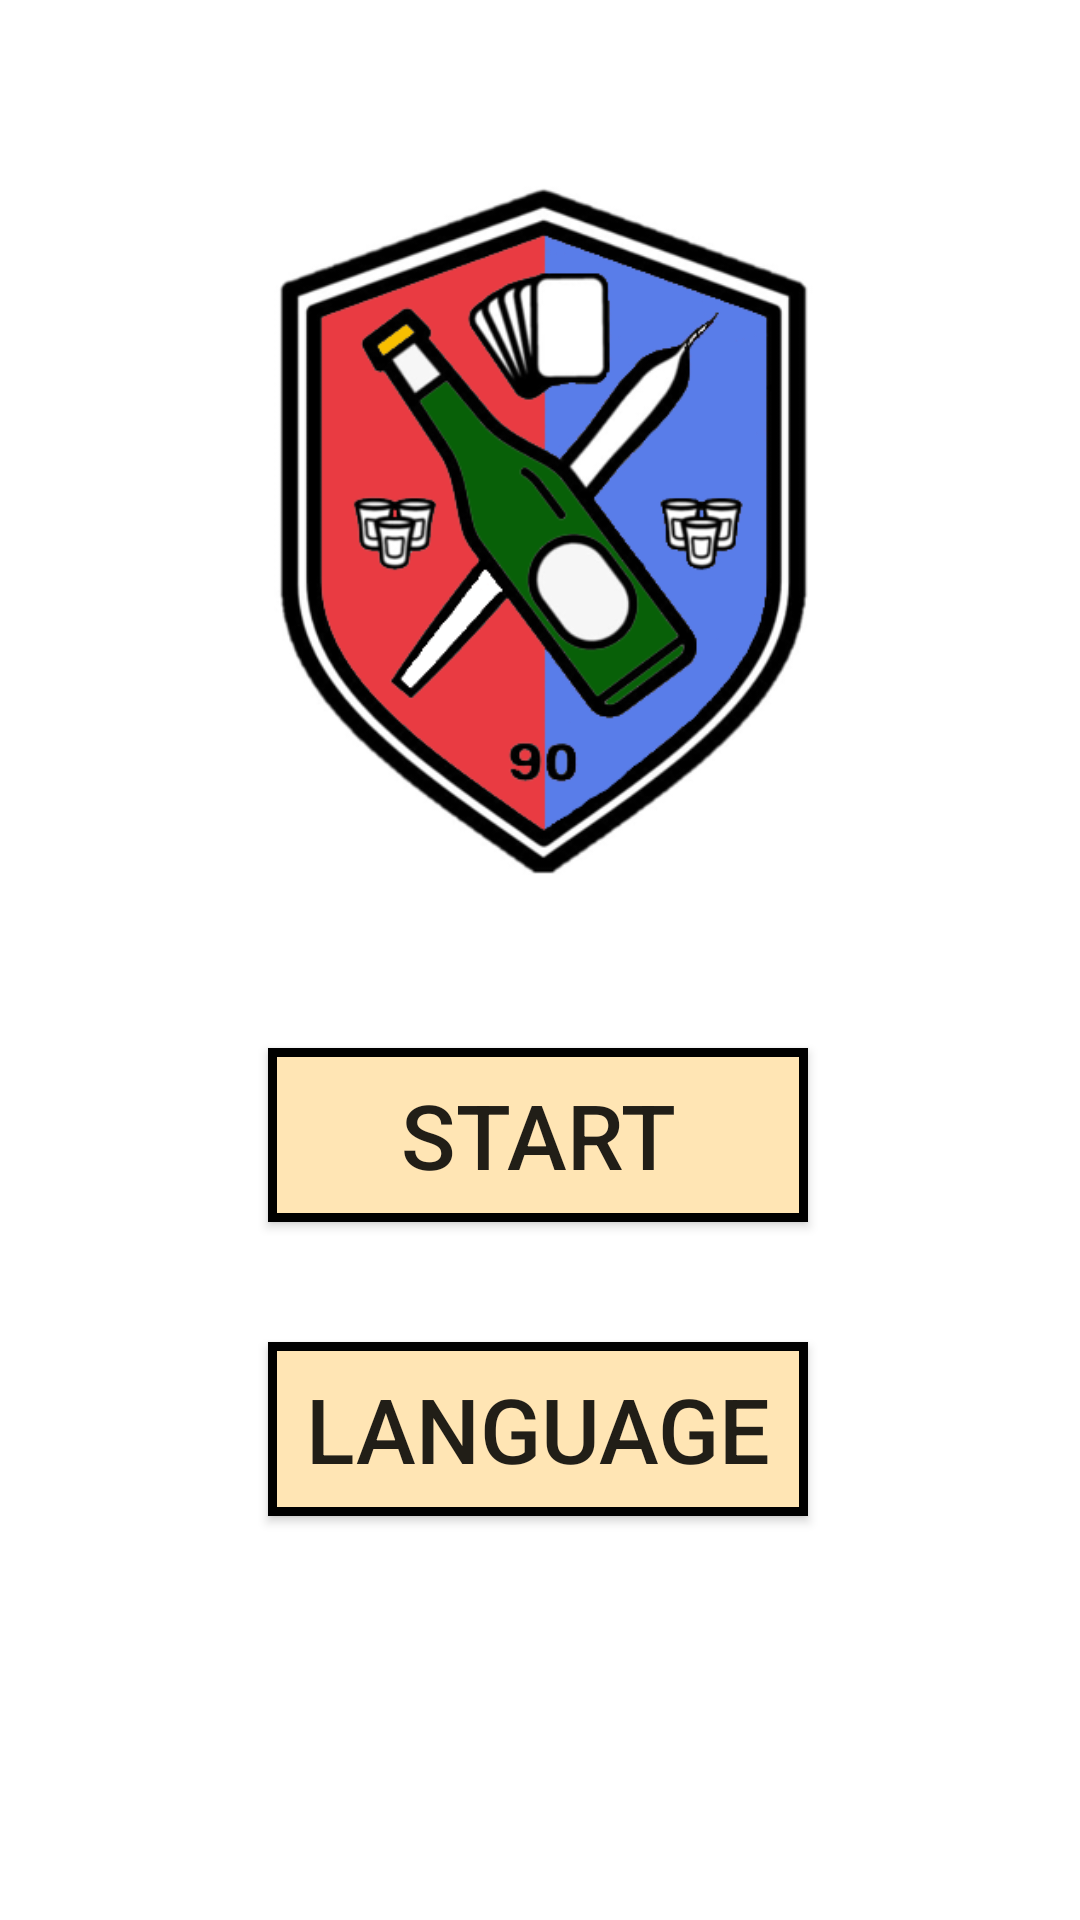

Reconstruct the res/layout file that produces this screen, plus the resources it refers to.
<!-- AndroidManifest.xml: application theme AppTheme -->
<!-- res/layout/activity_initial_screen.xml -->
<?xml version="1.0" encoding="utf-8"?>

<androidx.constraintlayout.widget.ConstraintLayout xmlns:android="http://schemas.android.com/apk/res/android"
    xmlns:app="http://schemas.android.com/apk/res-auto"
    xmlns:tools="http://schemas.android.com/tools"
    android:id="@+id/Initial_screen"
    android:layout_width="match_parent"
    android:layout_height="match_parent"
    android:background="#FFFFFF"
    tools:context=".screens.MainScreen">

    <Button
        android:id="@+id/start_button"
        android:layout_width="180dp"
        android:layout_height="58dp"
        android:background="@drawable/button_borders"
        android:text="@string/Button_string"
        android:textSize="30sp"
        app:layout_constraintBottom_toBottomOf="parent"
        app:layout_constraintEnd_toEndOf="parent"
        app:layout_constraintHorizontal_bias="0.497"
        app:layout_constraintStart_toStartOf="parent"
        app:layout_constraintTop_toTopOf="parent"
        app:layout_constraintVertical_bias="0.6" />

    <ImageView
        android:id="@+id/imageView"
        android:layout_width="367dp"
        android:layout_height="289dp"
        android:layout_marginTop="30dp"
        android:layout_marginBottom="25dp"
        android:background="#FFFFFF"
        app:layout_constraintBottom_toTopOf="@+id/start_button"
        app:layout_constraintEnd_toEndOf="parent"
        app:layout_constraintStart_toStartOf="parent"
        app:layout_constraintTop_toTopOf="parent"
        app:srcCompat="@drawable/app_logo" />

    <Button
        android:id="@+id/language_button"
        android:layout_width="180dp"
        android:layout_height="58dp"
        android:layout_marginTop="40dp"
        android:background="@drawable/button_borders"
        android:text="LANGUAGE"
        android:textSize="30sp"
        app:layout_constraintEnd_toEndOf="parent"
        app:layout_constraintHorizontal_bias="0.497"
        app:layout_constraintStart_toStartOf="parent"
        app:layout_constraintTop_toBottomOf="@+id/start_button" />
</androidx.constraintlayout.widget.ConstraintLayout>
<!-- resources referenced by this layout -->
<resources>
  <!-- drawable app_logo: png bitmap (drawable, 80390 bytes) -->
  <!-- drawable button_borders (drawable) -->
  <?xml version="1.0" encoding="utf-8"?>
  
  <shape xmlns:android="http://schemas.android.com/apk/res/android" android:shape="rectangle">
      <solid android:color="#FFE5B4"/>
      <stroke android:width="3dp" android:color="@android:color/black"/>
  </shape>
  <string name="Button_string">START</string>
  <style name="AppTheme" parent="Theme.AppCompat.Light.DarkActionBar">
          
          <item name="colorPrimary">@color/colorPrimary</item>
          <item name="colorPrimaryDark">@color/colorPrimaryDark</item>
          <item name="colorAccent">@color/colorAccent</item>
      </style>
  <!-- not gathered from this repository: default colours our renderer supplied (Android Studio template values) -->
  <color name="colorPrimary">#FF6200EE</color>
  <color name="colorPrimaryDark">#FF3700B3</color>
  <color name="colorAccent">#FF03DAC5</color>
</resources>
